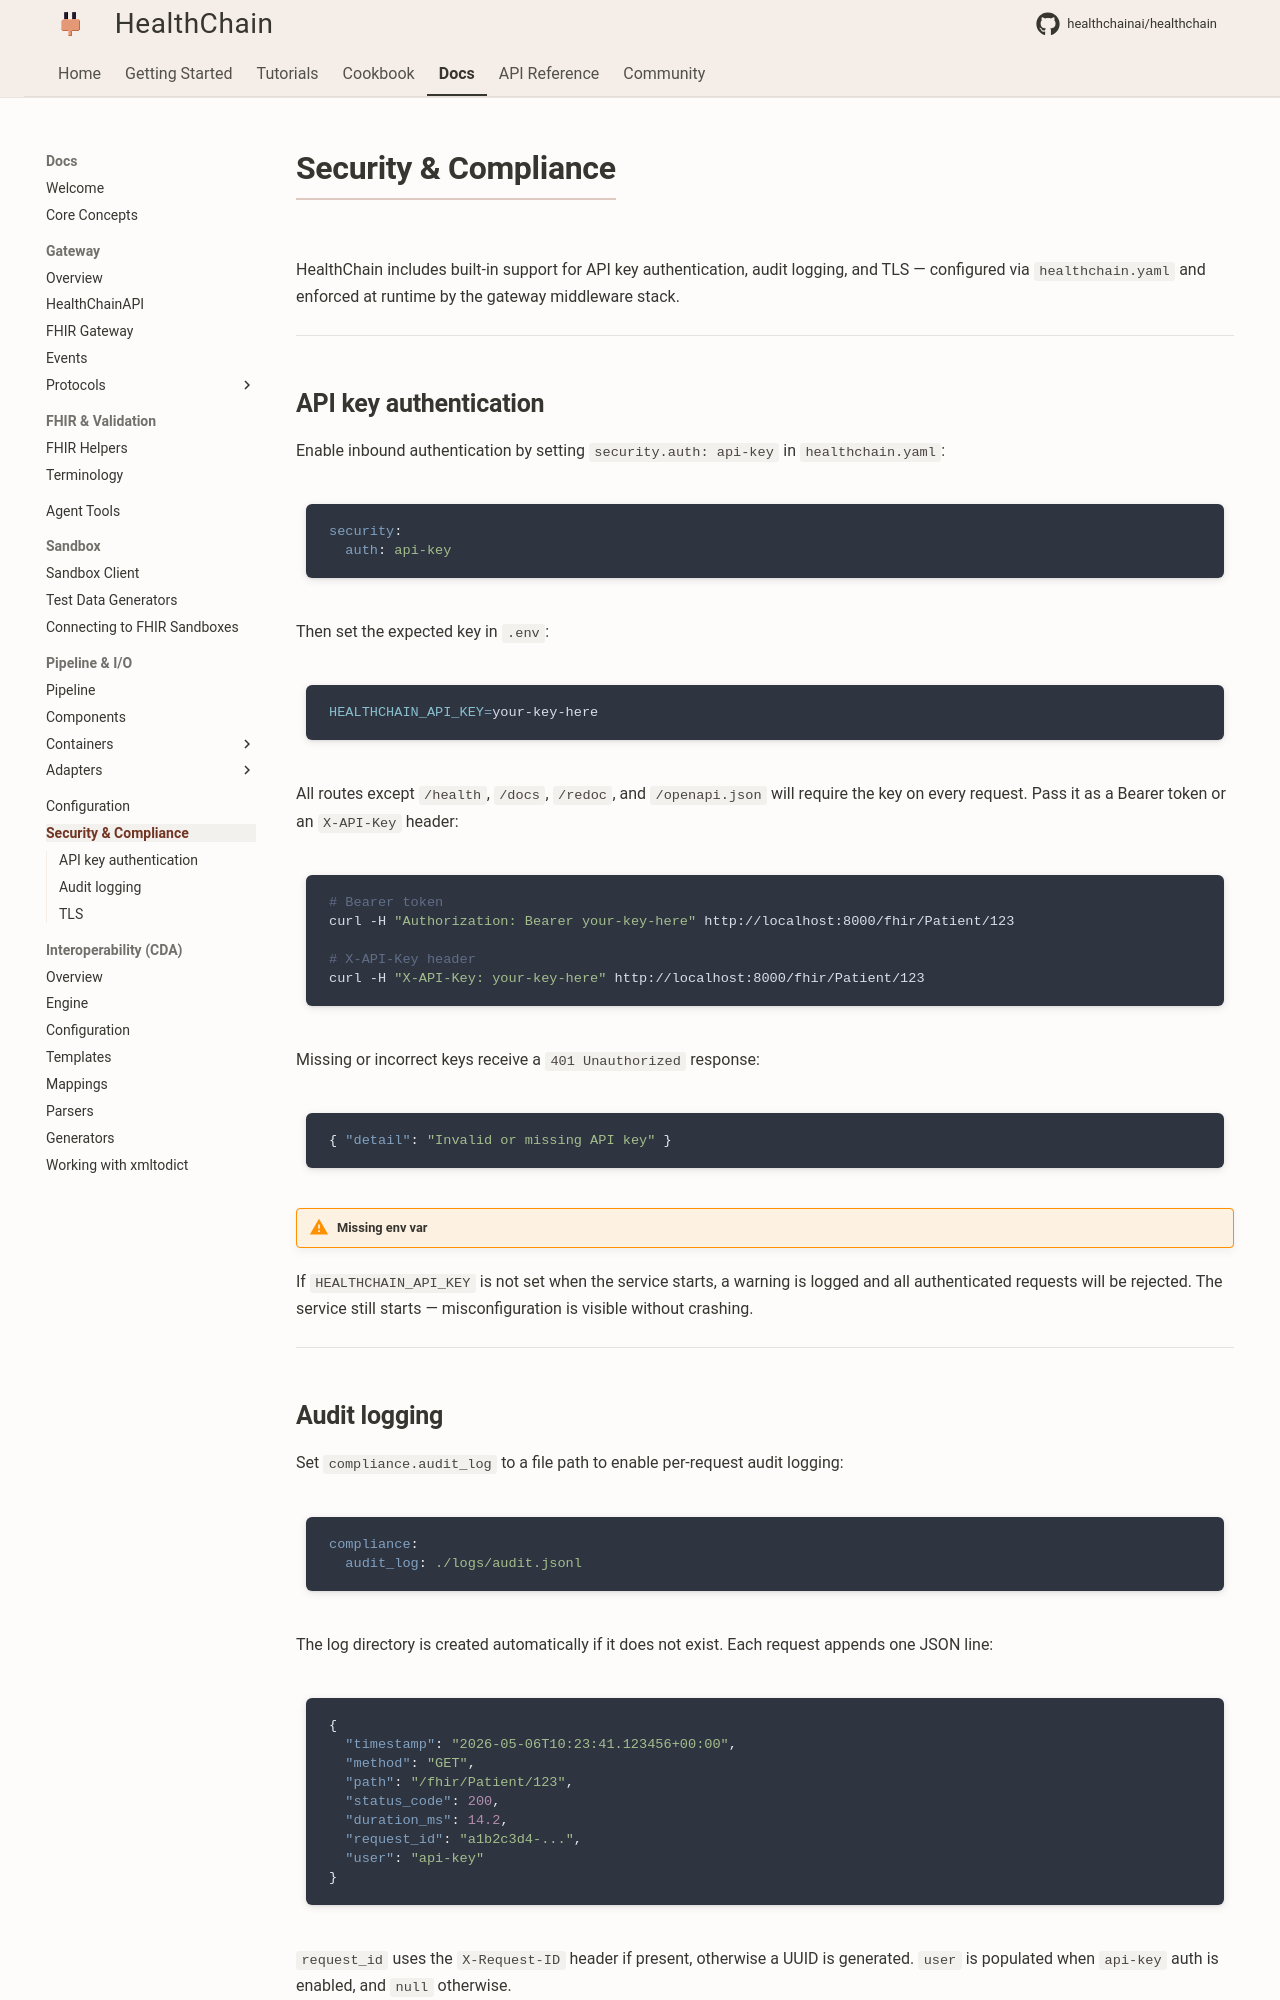

repository: Kunwgh/healthcare-ai-agent · page: security/index.html · generator: mkdocs

# Security & Compliance

HealthChain includes built-in support for API key authentication, audit logging, and TLS — configured via `healthchain.yaml` and enforced at runtime by the gateway middleware stack.

---

## API key authentication

Enable inbound authentication by setting `security.auth: api-key` in `healthchain.yaml`:

```yaml
security:
  auth: api-key
```

Then set the expected key in `.env`:

```bash
HEALTHCHAIN_API_KEY=your-key-here
```

All routes except `/health`, `/docs`, `/redoc`, and `/openapi.json` will require the key on every request. Pass it as a Bearer token or an `X-API-Key` header:

```bash
# Bearer token
curl -H "Authorization: Bearer your-key-here" http://localhost:8000/fhir/Patient/123

# X-API-Key header
curl -H "X-API-Key: your-key-here" http://localhost:8000/fhir/Patient/123
```

Missing or incorrect keys receive a `401 Unauthorized` response:

```json
{ "detail": "Invalid or missing API key" }
```

!!! warning "Missing env var"
If `HEALTHCHAIN_API_KEY` is not set when the service starts, a warning is logged and all authenticated requests will be rejected. The service still starts — misconfiguration is visible without crashing.

---
